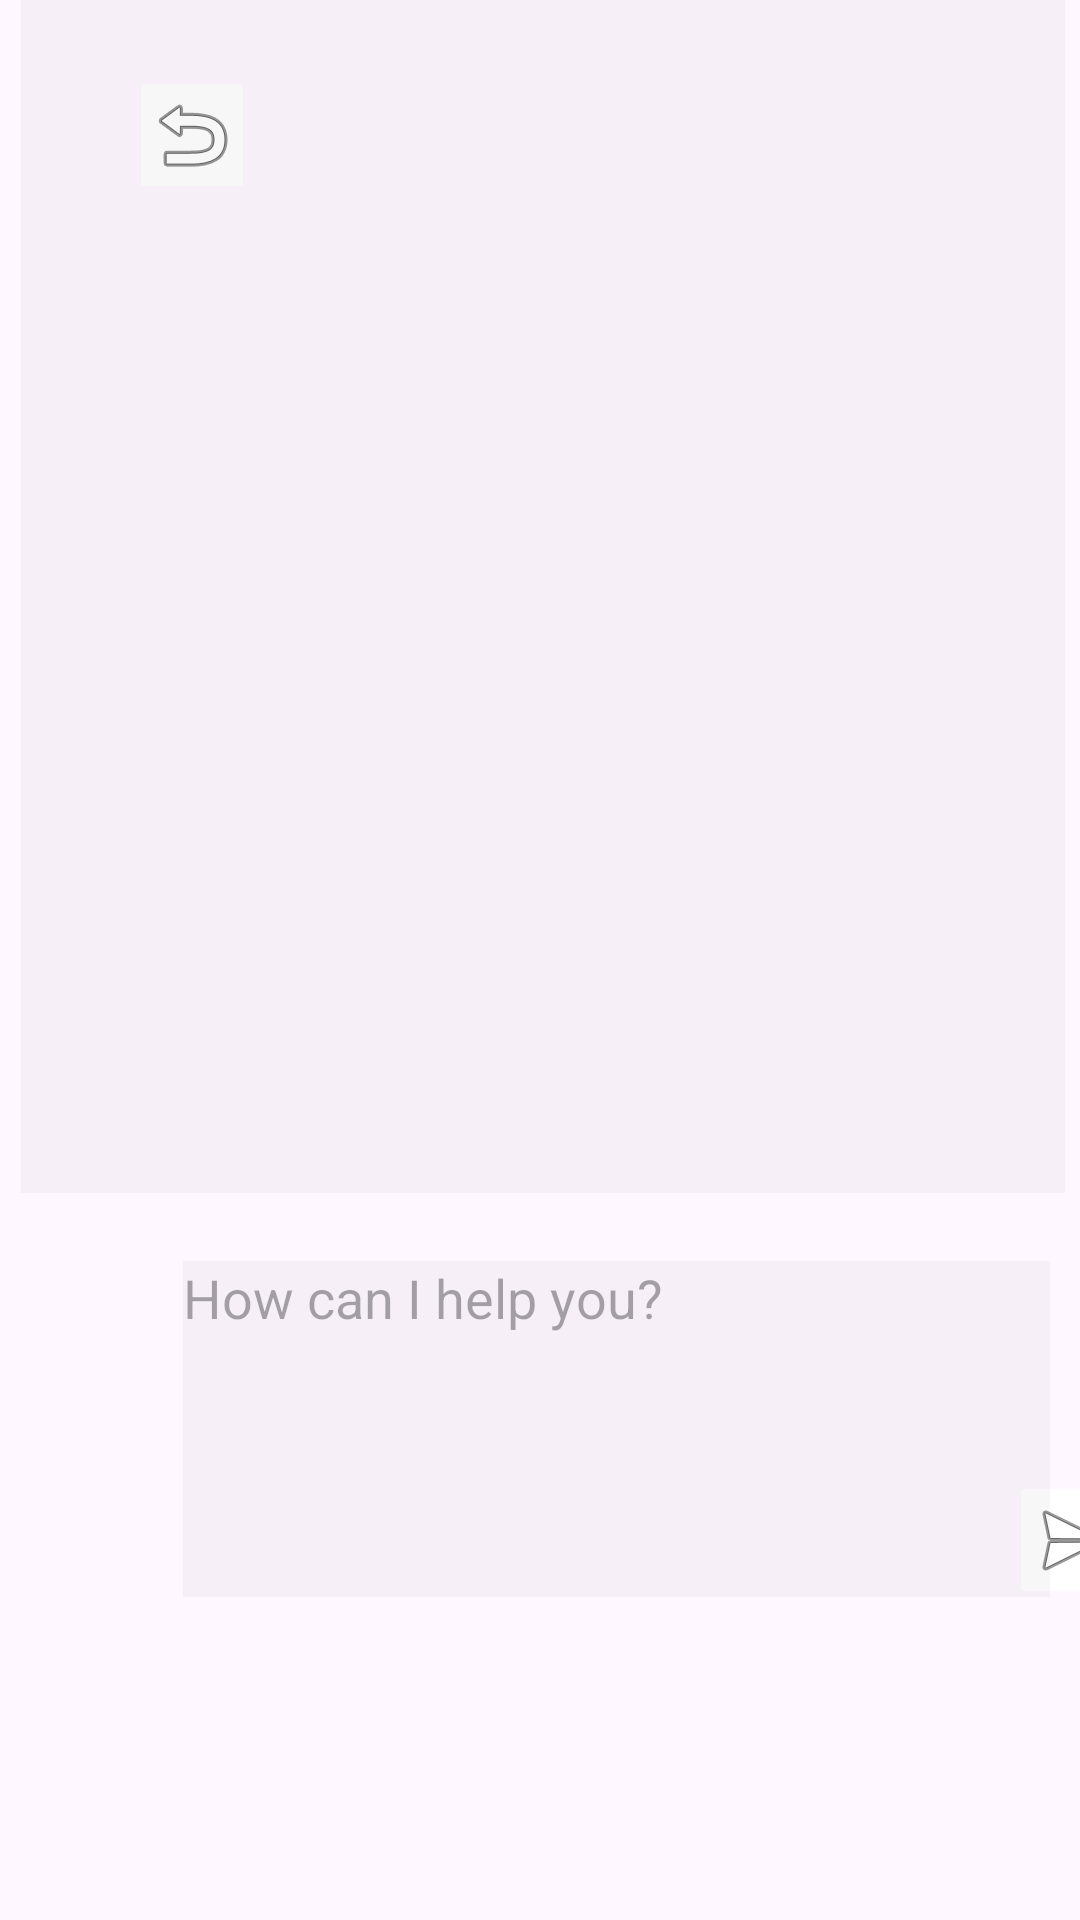

Layout XML and referenced resources for this Android screen:
<!-- AndroidManifest.xml: application theme Theme.TeachersPet -->
<!-- res/layout/fragment_ai_helper.xml -->
<?xml version="1.0" encoding="utf-8"?>
<androidx.constraintlayout.widget.ConstraintLayout xmlns:android="http://schemas.android.com/apk/res/android"
    xmlns:app="http://schemas.android.com/apk/res-auto"
    xmlns:tools="http://schemas.android.com/tools"
    android:layout_width="match_parent"
    android:layout_height="match_parent"
    tools:context=".AiHelperFragment" >

    <TextView
        android:id="@+id/AiText"
        android:layout_width="wrap_content"
        android:layout_height="wrap_content"
        android:layout_marginStart="20dp"
        android:layout_marginTop="15dp"
        android:layout_marginBottom="30dp"
        android:text="AI Helper"
        android:textColor="#000000"
        android:textSize="30sp"
        android:textStyle="bold"
        app:layout_constraintBottom_toTopOf="@+id/textView"
        app:layout_constraintEnd_toEndOf="parent"
        app:layout_constraintHorizontal_bias="0.464"
        app:layout_constraintStart_toStartOf="parent"
        app:layout_constraintTop_toTopOf="parent"
        app:layout_constraintVertical_bias="1.0" />

    <ImageButton
        android:id="@+id/sendButton"
        android:layout_width="34dp"
        android:layout_height="34dp"
        android:background="#FFFFFF"
        app:layout_constraintBottom_toBottomOf="parent"
        app:layout_constraintEnd_toEndOf="parent"
        app:layout_constraintHorizontal_bias="0.407"
        app:layout_constraintStart_toEndOf="@+id/editTextTextMultiLine"
        app:layout_constraintTop_toTopOf="parent"
        app:layout_constraintVertical_bias="0.819"
        app:srcCompat="@android:drawable/ic_menu_send"
        tools:ignore="OnClick" />

    <ImageButton
        android:id="@+id/returnButton"
        android:layout_width="34dp"
        android:layout_height="34dp"
        android:layout_marginStart="25dp"
        android:layout_marginTop="28dp"
        android:background="#FFFFFF"
        app:layout_constraintEnd_toEndOf="parent"
        app:layout_constraintHorizontal_bias="0.073"
        app:layout_constraintStart_toStartOf="parent"
        app:layout_constraintTop_toTopOf="parent"
        app:layout_constraintVertical_bias="0.47"
        app:srcCompat="@android:drawable/ic_menu_revert"
        tools:ignore="OnClick" />

    <EditText
        android:id="@+id/editTextTextMultiLine"
        android:layout_width="289dp"
        android:layout_height="112dp"
        android:layout_marginStart="61dp"
        android:layout_marginEnd="61dp"
        android:background="#08000000"
        android:ems="10"
        android:gravity="start|top"
        android:hint="How can I help you?"
        android:inputType="textMultiLine"
        app:layout_constraintBottom_toBottomOf="parent"
        app:layout_constraintEnd_toEndOf="parent"
        app:layout_constraintHorizontal_bias="0.0"
        app:layout_constraintStart_toStartOf="parent"
        app:layout_constraintTop_toTopOf="parent"
        app:layout_constraintVertical_bias="0.796" />

    <TextView
        android:id="@+id/textView"
        android:layout_width="348dp"
        android:layout_height="415dp"
        android:layout_marginStart="80dp"
        android:layout_marginTop="70dp"
        android:layout_marginEnd="78dp"
        android:layout_marginBottom="111dp"
        android:background="#08000000"
        android:scrollbars="vertical"
        app:layout_constraintBottom_toTopOf="@+id/editTextTextMultiLine"
        app:layout_constraintEnd_toEndOf="parent"
        app:layout_constraintStart_toStartOf="parent"
        app:layout_constraintTop_toTopOf="parent" />

</androidx.constraintlayout.widget.ConstraintLayout>
<!-- resources referenced by this layout -->
<resources>
  <style name="Theme.TeachersPet" parent="Base.Theme.TeachersPet" />
  <style name="Base.Theme.TeachersPet" parent="Theme.Material3.DayNight.NoActionBar">
          
          
      </style>
</resources>
